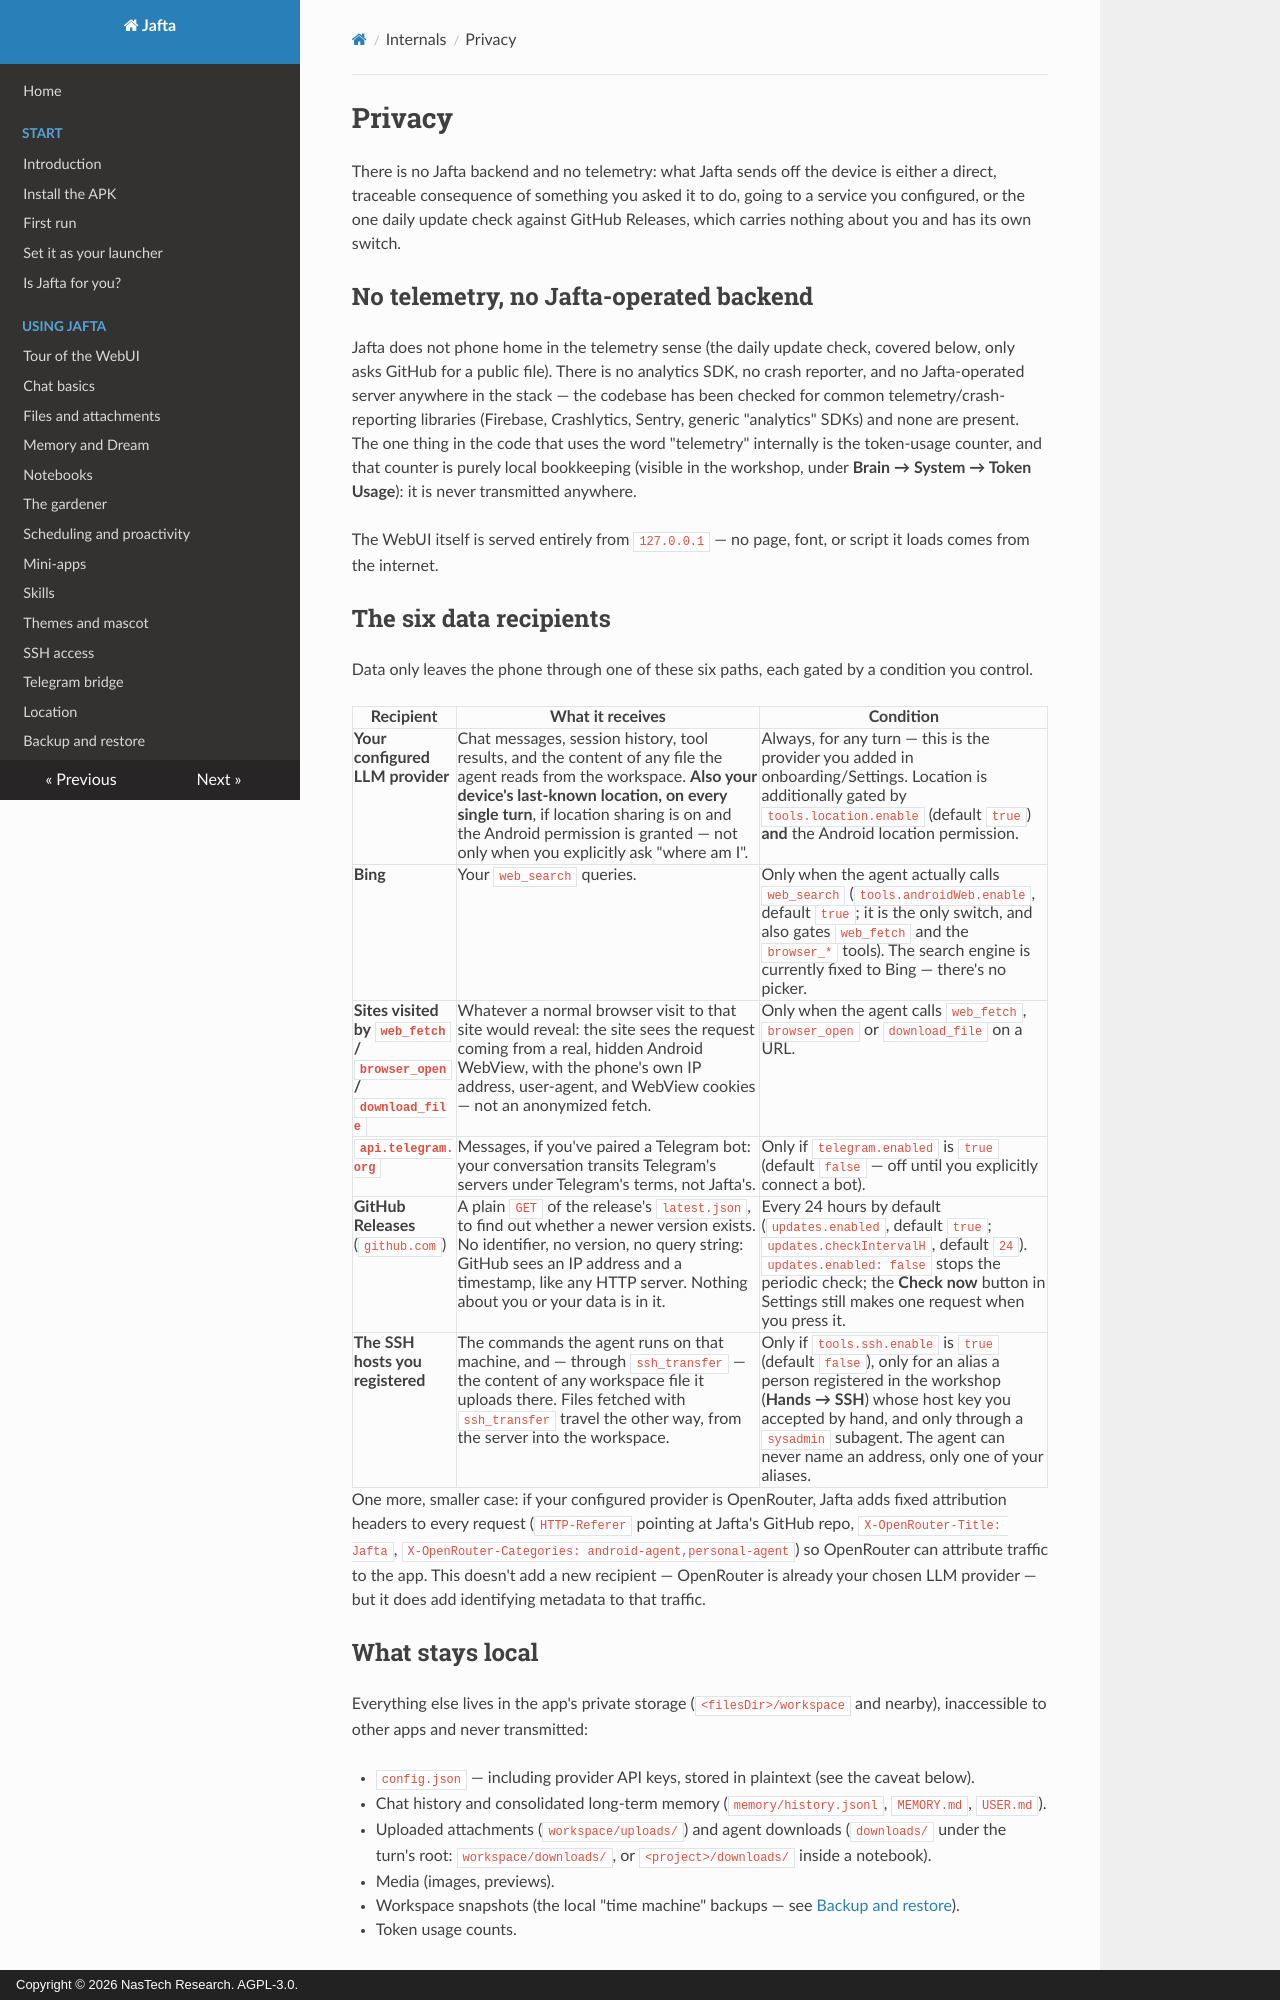

repository: nastechresearch/Jafta · page: internals/privacy/index.html · generator: mkdocs · copyright: Copyright © 2026 NasTech Research. AGPL-3.0.

# Privacy

There is no Jafta backend and no telemetry: what Jafta sends off the device is either a direct, traceable consequence of something you asked it to do, going to a service you configured, or the one daily update check against GitHub Releases, which carries nothing about you and has its own switch.

## No telemetry, no Jafta-operated backend

Jafta does not phone home in the telemetry sense (the daily update check, covered below, only asks GitHub for a public file). There is no analytics SDK, no crash reporter, and no Jafta-operated server anywhere in the stack — the codebase has been checked for common telemetry/crash-reporting libraries (Firebase, Crashlytics, Sentry, generic "analytics" SDKs) and none are present. The one thing in the code that uses the word "telemetry" internally is the token-usage counter, and that counter is purely local bookkeeping (visible in the workshop, under **Brain → System → Token Usage**): it is never transmitted anywhere.

The WebUI itself is served entirely from `127.0.0.1` — no page, font, or script it loads comes from the internet.

## The six data recipients

Data only leaves the phone through one of these six paths, each gated by a condition you control.

| Recipient | What it receives | Condition |
|---|---|---|
| **Your configured LLM provider** | Chat messages, session history, tool results, and the content of any file the agent reads from the workspace. **Also your device's last-known location, on every single turn**, if location sharing is on and the Android permission is granted — not only when you explicitly ask "where am I". | Always, for any turn — this is the provider you added in onboarding/Settings. Location is additionally gated by `tools.location.enable` (default `true`) **and** the Android location permission. |
| **Bing** | Your `web_search` queries. | Only when the agent actually calls `web_search` (`tools.androidWeb.enable`, default `true`; it is the only switch, and also gates `web_fetch` and the `browser_*` tools). The search engine is currently fixed to Bing — there's no picker. |
| **Sites visited by `web_fetch` / `browser_open` / `download_file`** | Whatever a normal browser visit to that site would reveal: the site sees the request coming from a real, hidden Android WebView, with the phone's own IP address, user-agent, and WebView cookies — not an anonymized fetch. | Only when the agent calls `web_fetch`, `browser_open` or `download_file` on a URL. |
| **`api.telegram.org`** | Messages, if you've paired a Telegram bot: your conversation transits Telegram's servers under Telegram's terms, not Jafta's. | Only if `telegram.enabled` is `true` (default `false` — off until you explicitly connect a bot). |
| **GitHub Releases** (`github.com`) | A plain `GET` of the release's `latest.json`, to find out whether a newer version exists. No identifier, no version, no query string: GitHub sees an IP address and a timestamp, like any HTTP server. Nothing about you or your data is in it. | Every 24 hours by default (`updates.enabled`, default `true`; `updates.checkIntervalH`, default `24`). `updates.enabled: false` stops the periodic check; the **Check now** button in Settings still makes one request when you press it. |
| **The SSH hosts you registered** | The commands the agent runs on that machine, and — through `ssh_transfer` — the content of any workspace file it uploads there. Files fetched with `ssh_transfer` travel the other way, from the server into the workspace. | Only if `tools.ssh.enable` is `true` (default `false`), only for an alias a person registered in the workshop (**Hands → SSH**) whose host key you accepted by hand, and only through a `sysadmin` subagent. The agent can never name an address, only one of your aliases. |

One more, smaller case: if your configured provider is OpenRouter, Jafta adds fixed attribution headers to every request (`HTTP-Referer` pointing at Jafta's GitHub repo, `X-OpenRouter-Title: Jafta`, `X-OpenRouter-Categories: android-agent,personal-agent`) so OpenRouter can attribute traffic to the app. This doesn't add a new recipient — OpenRouter is already your chosen LLM provider — but it does add identifying metadata to that traffic.
